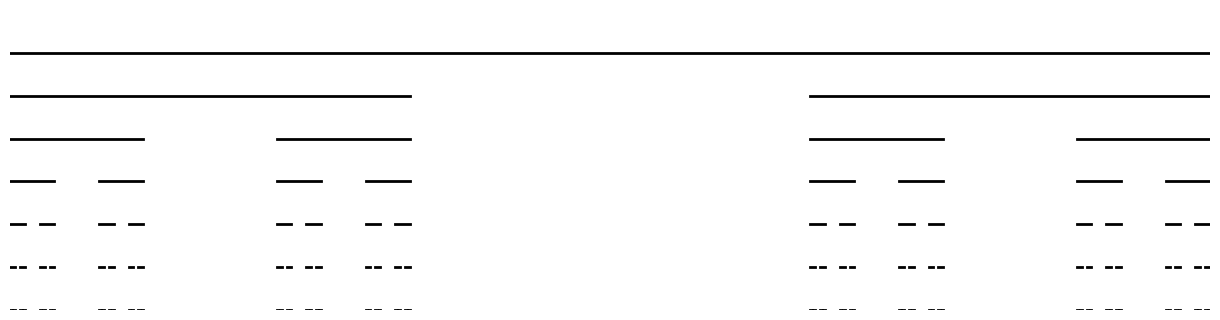

Generate this figure with matplotlib:
import matplotlib.pyplot as plt

def cantor(ax, x_start, x_end, y, depth):
    if depth == 0:
        ax.plot([x_start, x_end], [y, y], linewidth=2, color='black')
        return
    
    third = (x_end - x_start) / 3
    # left segment
    cantor(ax, x_start, x_start + third, y, depth - 1)
    # right segment
    cantor(ax, x_end - third, x_end, y, depth - 1)

# Parameters
depth = 7

# Create figure
fig, ax = plt.subplots(figsize=(12, 3))

# Draw Cantor layers
for i in range(depth):
    cantor(ax, 0, 1, -i, depth=i)

# Remove axes, ticks, border
ax.set_yticks([])
ax.set_xticks([])
ax.set_xlim(0, 1)
ax.set_ylim(-depth + 1, 1)
ax.set_frame_on(False)

# Remove padding
plt.tight_layout(pad=0)

# Save PNG
output_path = "cantor_set_black_7_iterations.png"
plt.savefig(output_path, dpi=600, transparent=True, bbox_inches='tight', pad_inches=0)
plt.close()

print("Saved to:", output_path)
